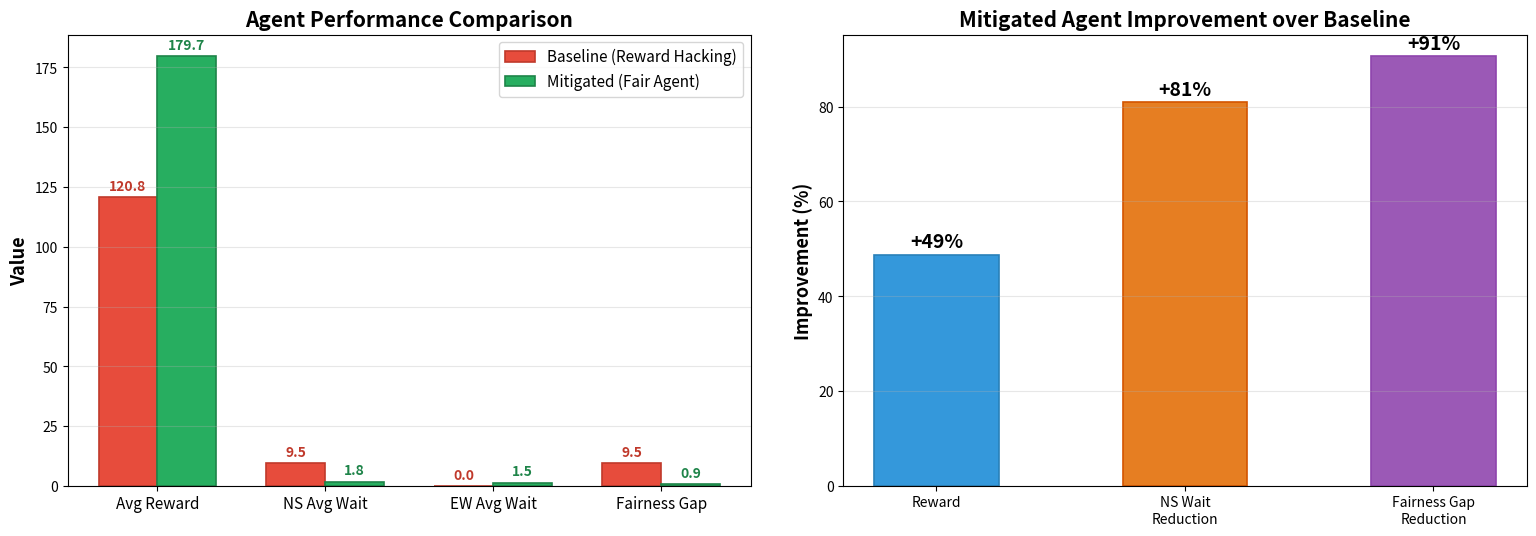

Python code for this plot: (Note: this script raises an exception after producing the figure.)
"""
Generate comparison charts showing baseline vs mitigated agent performance.
Creates bar charts and improvement metrics to visualize the reward hacking problem.
"""
import matplotlib
matplotlib.use('Agg') 
import matplotlib.pyplot as plt
import numpy as np

# Results from evaluation runs (50 episodes each)
# Format: (baseline_value, mitigated_value)
metrics = {
    'Avg Reward': (120.76, 179.72),
    'NS Avg Wait': (9.51, 1.81),
    'EW Avg Wait': (0.0, 1.49),
    'Fairness Gap': (9.51, 0.89),
}

labels = list(metrics.keys())
baseline_vals = [v[0] for v in metrics.values()]
mitigated_vals = [v[1] for v in metrics.values()]

x = np.arange(len(labels))
width = 0.35

fig, axes = plt.subplots(1, 2, figsize=(16, 6))

# Bar chart comparing raw metrics
ax1 = axes[0]
bars1 = ax1.bar(x - width/2, baseline_vals, width, label='Baseline (Reward Hacking)', color='#e74c3c', edgecolor='#c0392b', linewidth=1.2)
bars2 = ax1.bar(x + width/2, mitigated_vals, width, label='Mitigated (Fair Agent)', color='#27ae60', edgecolor='#1e8449', linewidth=1.2)

ax1.set_ylabel('Value', fontsize=13, fontweight='bold')
ax1.set_title('Agent Performance Comparison', fontsize=15, fontweight='bold')
ax1.set_xticks(x)
ax1.set_xticklabels(labels, fontsize=11)
ax1.legend(fontsize=11)
ax1.grid(axis='y', alpha=0.3)

# Label bars with actual values
for bar in bars1:
    h = bar.get_height()
    ax1.annotate(f'{h:.1f}', xy=(bar.get_x() + bar.get_width()/2, h),
                 xytext=(0, 5), textcoords='offset points', ha='center', fontsize=10, fontweight='bold', color='#c0392b')
for bar in bars2:
    h = bar.get_height()
    ax1.annotate(f'{h:.1f}', xy=(bar.get_x() + bar.get_width()/2, h),
                 xytext=(0, 5), textcoords='offset points', ha='center', fontsize=10, fontweight='bold', color='#1e8449')

# Percentage improvement chart
ax2 = axes[1]
improvements = {
    'Reward': ((179.72 - 120.76) / 120.76) * 100,
    'NS Wait\nReduction': -((1.81 - 9.51) / 9.51) * 100,
    'Fairness Gap\nReduction': -((0.89 - 9.51) / 9.51) * 100,
}

imp_labels = list(improvements.keys())
imp_vals = list(improvements.values())
colors = ['#3498db', '#e67e22', '#9b59b6']

bars3 = ax2.bar(imp_labels, imp_vals, color=colors, edgecolor=['#2980b9', '#d35400', '#8e44ad'], linewidth=1.2, width=0.5)
ax2.set_ylabel('Improvement (%)', fontsize=13, fontweight='bold')
ax2.set_title('Mitigated Agent Improvement over Baseline', fontsize=15, fontweight='bold')
ax2.grid(axis='y', alpha=0.3)

for bar, val in zip(bars3, imp_vals):
    ax2.annotate(f'+{val:.0f}%', xy=(bar.get_x() + bar.get_width()/2, bar.get_height()),
                 xytext=(0, 5), textcoords='offset points', ha='center', fontsize=14, fontweight='bold')

plt.tight_layout(pad=3)
plt.savefig('outputs/performance_comparison.png', dpi=150, bbox_inches='tight')
print("Saved: outputs/performance_comparison.png")

# Separate figure focusing on wait time fairness
fig2, ax3 = plt.subplots(figsize=(8, 5))

categories = ['North-South', 'East-West']
bl_waits = [9.51, 0.0]
mi_waits = [1.81, 1.49]

x2 = np.arange(len(categories))
b1 = ax3.bar(x2 - width/2, bl_waits, width, label='Baseline', color='#e74c3c', edgecolor='#c0392b')
b2 = ax3.bar(x2 + width/2, mi_waits, width, label='Mitigated', color='#27ae60', edgecolor='#1e8449')

ax3.set_ylabel('Average Wait Time', fontsize=13, fontweight='bold')
ax3.set_title('Wait Time by Direction: Baseline vs Fair Agent', fontsize=15, fontweight='bold')
ax3.set_xticks(x2)
ax3.set_xticklabels(categories, fontsize=12)
ax3.legend(fontsize=11)
ax3.grid(axis='y', alpha=0.3)

for bar in b1:
    h = bar.get_height()
    ax3.annotate(f'{h:.1f}', xy=(bar.get_x() + bar.get_width()/2, h),
                 xytext=(0, 5), textcoords='offset points', ha='center', fontsize=12, fontweight='bold', color='#c0392b')
for bar in b2:
    h = bar.get_height()
    ax3.annotate(f'{h:.1f}', xy=(bar.get_x() + bar.get_width()/2, h),
                 xytext=(0, 5), textcoords='offset points', ha='center', fontsize=12, fontweight='bold', color='#1e8449')

# Annotate the unfair wait time
ax3.annotate('NS starved!\nWait = 9.51', xy=(0 - width/2, 9.51), xytext=(-0.5, 7),
             fontsize=10, color='#e74c3c', fontweight='bold',
             arrowprops=dict(arrowstyle='->', color='#e74c3c'))

plt.tight_layout()
plt.savefig('outputs/wait_time_comparison.png', dpi=150, bbox_inches='tight')
print("Saved: outputs/wait_time_comparison.png")
